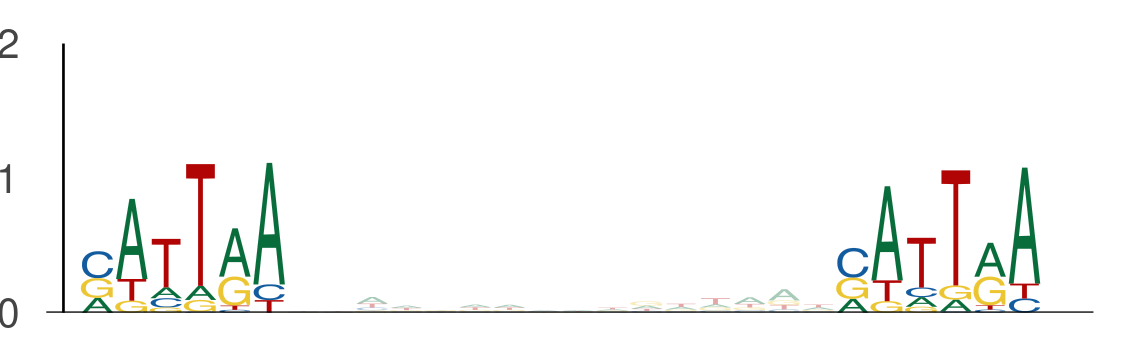

Data behind this chart, as committed beside it:
seq_index, start_position, end_position, is_reversed_complement
421, 62, 68, 0
421, 84, 90, 0
1265, 62, 68, 0
1265, 84, 90, 0
550, 62, 68, 0
550, 84, 90, 0
2118, 27, 33, 0
2118, 49, 55, 0
3718, 50, 56, 0
3718, 72, 78, 0
636, 84, 90, 0
636, 106, 112, 0
3162, 28, 34, 0
3162, 50, 56, 0
3162, 77, 83, 0
3162, 99, 105, 0
3761, 84, 90, 0
3761, 106, 112, 0
1170, 14, 20, 0
1170, 36, 42, 0
1170, 90, 96, 0
1170, 112, 118, 0
3942, 69, 75, 0
3942, 91, 97, 0
5000, 35, 41, 0
5000, 57, 63, 0
3569, 84, 90, 0
3569, 106, 112, 0
5034, 62, 68, 0
5034, 84, 90, 0
4168, 84, 90, 0
4168, 106, 112, 0
1525, 32, 38, 0
1525, 54, 60, 0
435, 90, 96, 0
435, 112, 118, 0
453, 124, 130, 0
453, 146, 152, 0
3043, 62, 68, 0
3043, 84, 90, 0
4816, 116, 122, 0
4816, 138, 144, 0
3586, 135, 141, 0
3586, 157, 163, 0
2040, 68, 74, 0
2040, 90, 96, 0
2040, 46, 52, 0
2040, 68, 74, 0
2040, 95, 101, 0
2040, 117, 123, 0
594, 93, 99, 0
594, 115, 121, 0
1905, 62, 68, 0
1905, 84, 90, 0
969, 120, 126, 0
969, 142, 148, 0
969, 26, 32, 0
969, 48, 54, 0
157, 123, 129, 0
157, 145, 151, 0
... 2,318 more rows
